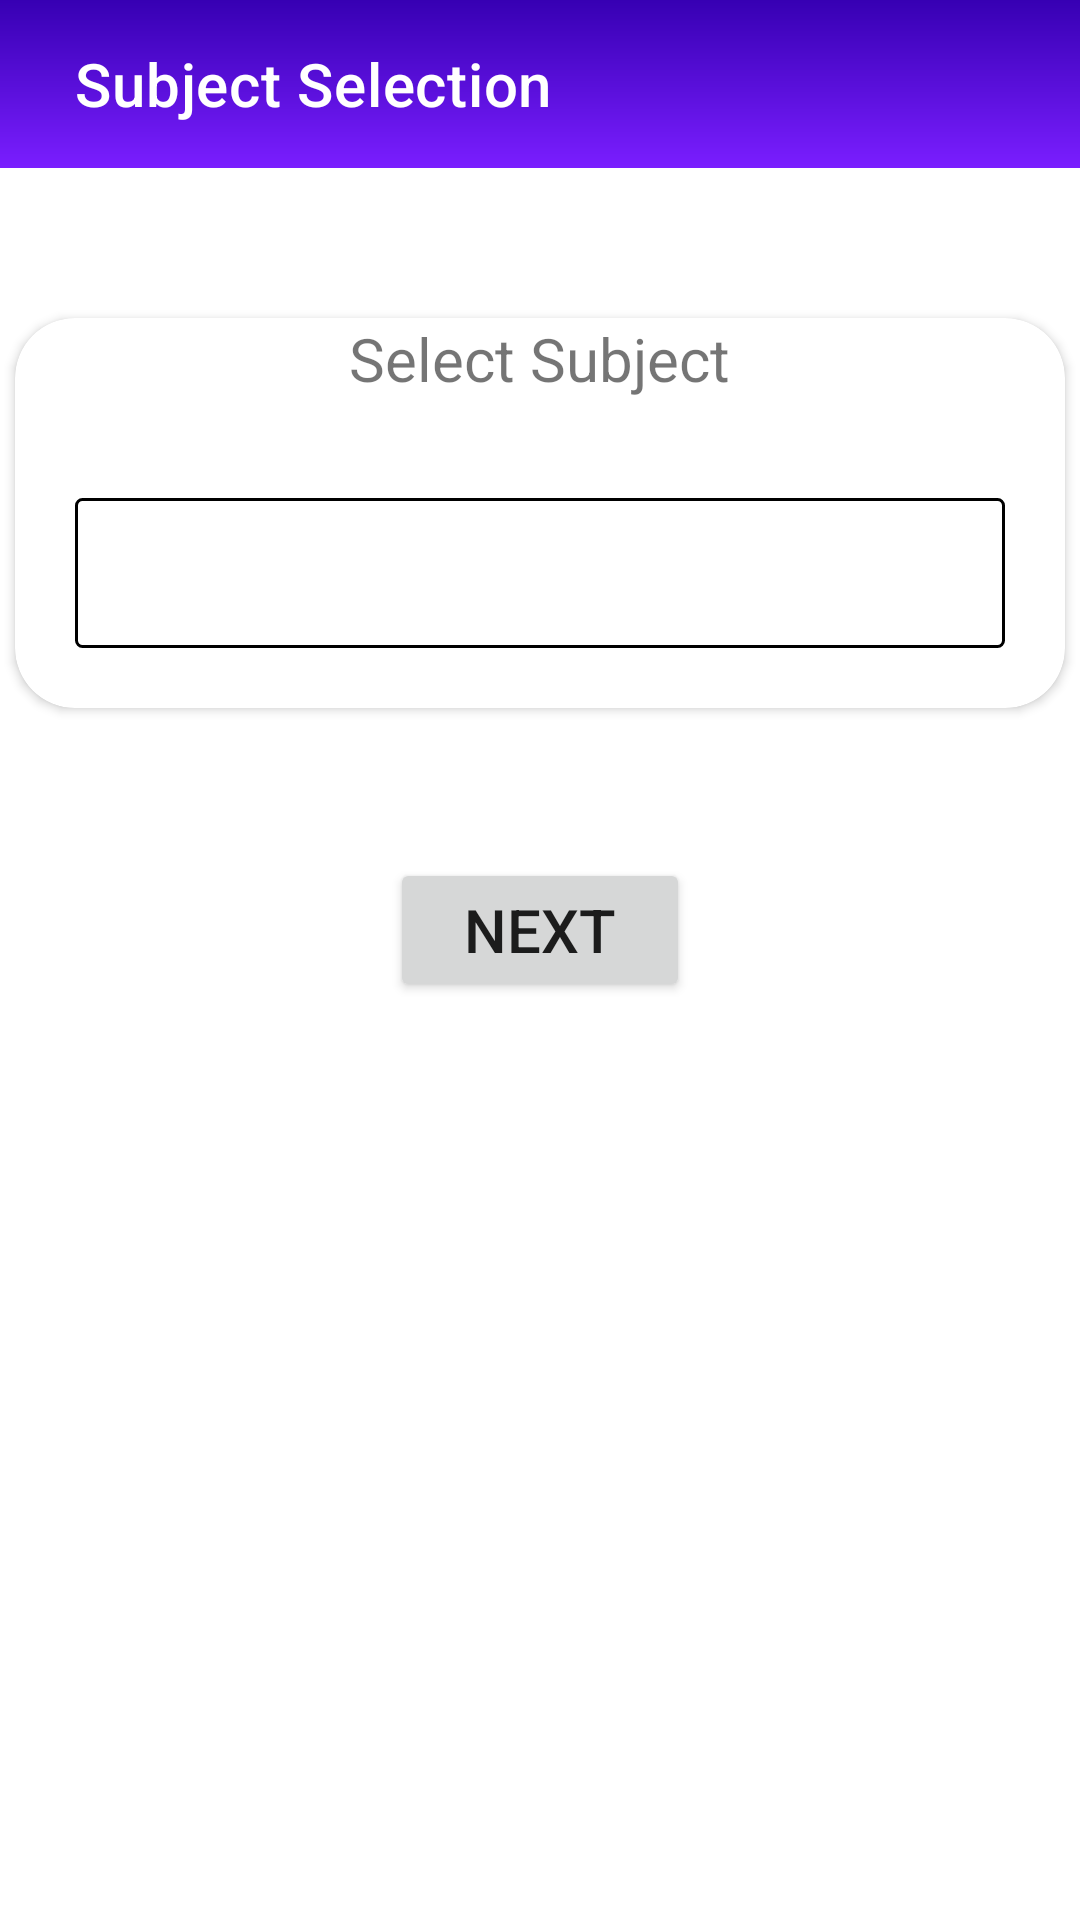

This screen was rendered from an Android layout file. Write that file and the resources it references.
<!-- AndroidManifest.xml: application theme Theme.MyAttendance -->
<!-- res/layout/activity_take_att_subject.xml -->
<?xml version="1.0" encoding="utf-8"?>
<LinearLayout xmlns:android="http://schemas.android.com/apk/res/android"
    xmlns:app="http://schemas.android.com/apk/res-auto"
    xmlns:tools="http://schemas.android.com/tools"
    android:layout_width="match_parent"
    android:layout_height="match_parent"
    android:orientation="vertical"
    android:layout_gravity="center_horizontal"
    tools:context=".TakeAttSubjectActivity">

    <androidx.appcompat.widget.Toolbar
        android:id="@+id/mainToolbar"
        android:layout_width="match_parent"
        android:layout_height="wrap_content"
        android:background="@drawable/gradient1"
        android:minHeight="?attr/actionBarSize"
        app:title="Subject Selection"
        app:titleMarginStart="25dp"
        android:theme="@style/ThemeOverlay.AppCompat.Dark.ActionBar" />
    <androidx.cardview.widget.CardView
        android:layout_width="350dp"
        android:layout_height="wrap_content"
        android:layout_below="@id/mainToolbar"
        app:cardCornerRadius="20dp"
        android:layout_gravity="center_horizontal"
        android:layout_marginTop="50dp"
        >
        <TextView
            android:layout_width="wrap_content"
            android:layout_height="wrap_content"
            android:text="Select Subject"
            android:layout_gravity="center_horizontal"
            android:textSize="20sp"/>


    <RelativeLayout
        android:layout_width="wrap_content"
        android:layout_height="wrap_content"
        android:layout_gravity="center_horizontal"
        android:layout_marginTop="40dp"
        >

        <Spinner
            android:layout_width="match_parent"
            android:layout_height="50dp"
            android:id="@+id/spinner_subject"
            android:gravity="center"
            android:layout_margin="20dp"
            android:contentDescription="to show department"
            android:background="@drawable/border"
            />
        <ImageView
            android:layout_width="wrap_content"
            android:layout_height="wrap_content"
            android:layout_alignParentRight="true"
            android:layout_centerVertical="true"
            android:layout_gravity="center"
            android:src="@drawable/baseline_arrow_circle_down_24"
            android:paddingTop="5dp"
            android:paddingBottom="5dp"
            android:paddingRight="30dp"/>
    </RelativeLayout>

    </androidx.cardview.widget.CardView>
    <Button
        android:layout_width="100dp"
        android:layout_height="wrap_content"
        android:id="@+id/btn_next"
        android:textSize="20sp"
        android:text="Next"
        android:layout_gravity="center_horizontal"
        android:layout_marginTop="50dp"
        android:padding="10dp"
        />

</LinearLayout>
<!-- resources referenced by this layout -->
<resources>
  <!-- drawable border (drawable) -->
  <?xml version="1.0" encoding="utf-8"?>
  <shape xmlns:android="http://schemas.android.com/apk/res/android">
      <solid />
      <corners
          android:radius="2dp"/>
      <stroke
          android:width="1dp"/>
  </shape>
  <!-- drawable gradient1 (drawable) -->
  <?xml version="1.0" encoding="utf-8"?>
  <shape xmlns:android="http://schemas.android.com/apk/res/android">
       <gradient
           android:startColor="@color/colorPrimaryDark"
           android:endColor="#7A1EFF"
           android:angle="270"/>
  </shape>
  <style name="Theme.MyAttendance" parent="Theme.MaterialComponents.DayNight.NoActionBar">
          
          <item name="colorPrimary">@color/purple_500</item>
          <item name="colorPrimaryVariant">@color/purple_700</item>
          <item name="colorOnPrimary">@color/white</item>
          
          <item name="colorSecondary">@color/teal_200</item>
          <item name="colorSecondaryVariant">@color/teal_700</item>
          <item name="colorOnSecondary">@color/black</item>
          
          <item name="android:statusBarColor">?attr/colorPrimaryVariant</item>
          
      </style>
  <!-- not gathered from this repository: default colours our renderer supplied (Android Studio template values) -->
  <color name="purple_500">#FF6200EE</color>
  <color name="purple_700">#FF3700B3</color>
  <color name="teal_200">#FF03DAC5</color>
  <color name="teal_700">#FF018786</color>
  <color name="black">#FF000000</color>
  <color name="white">#FFFFFFFF</color>
  <color name="colorPrimaryDark">#FF3700B3</color>
</resources>
